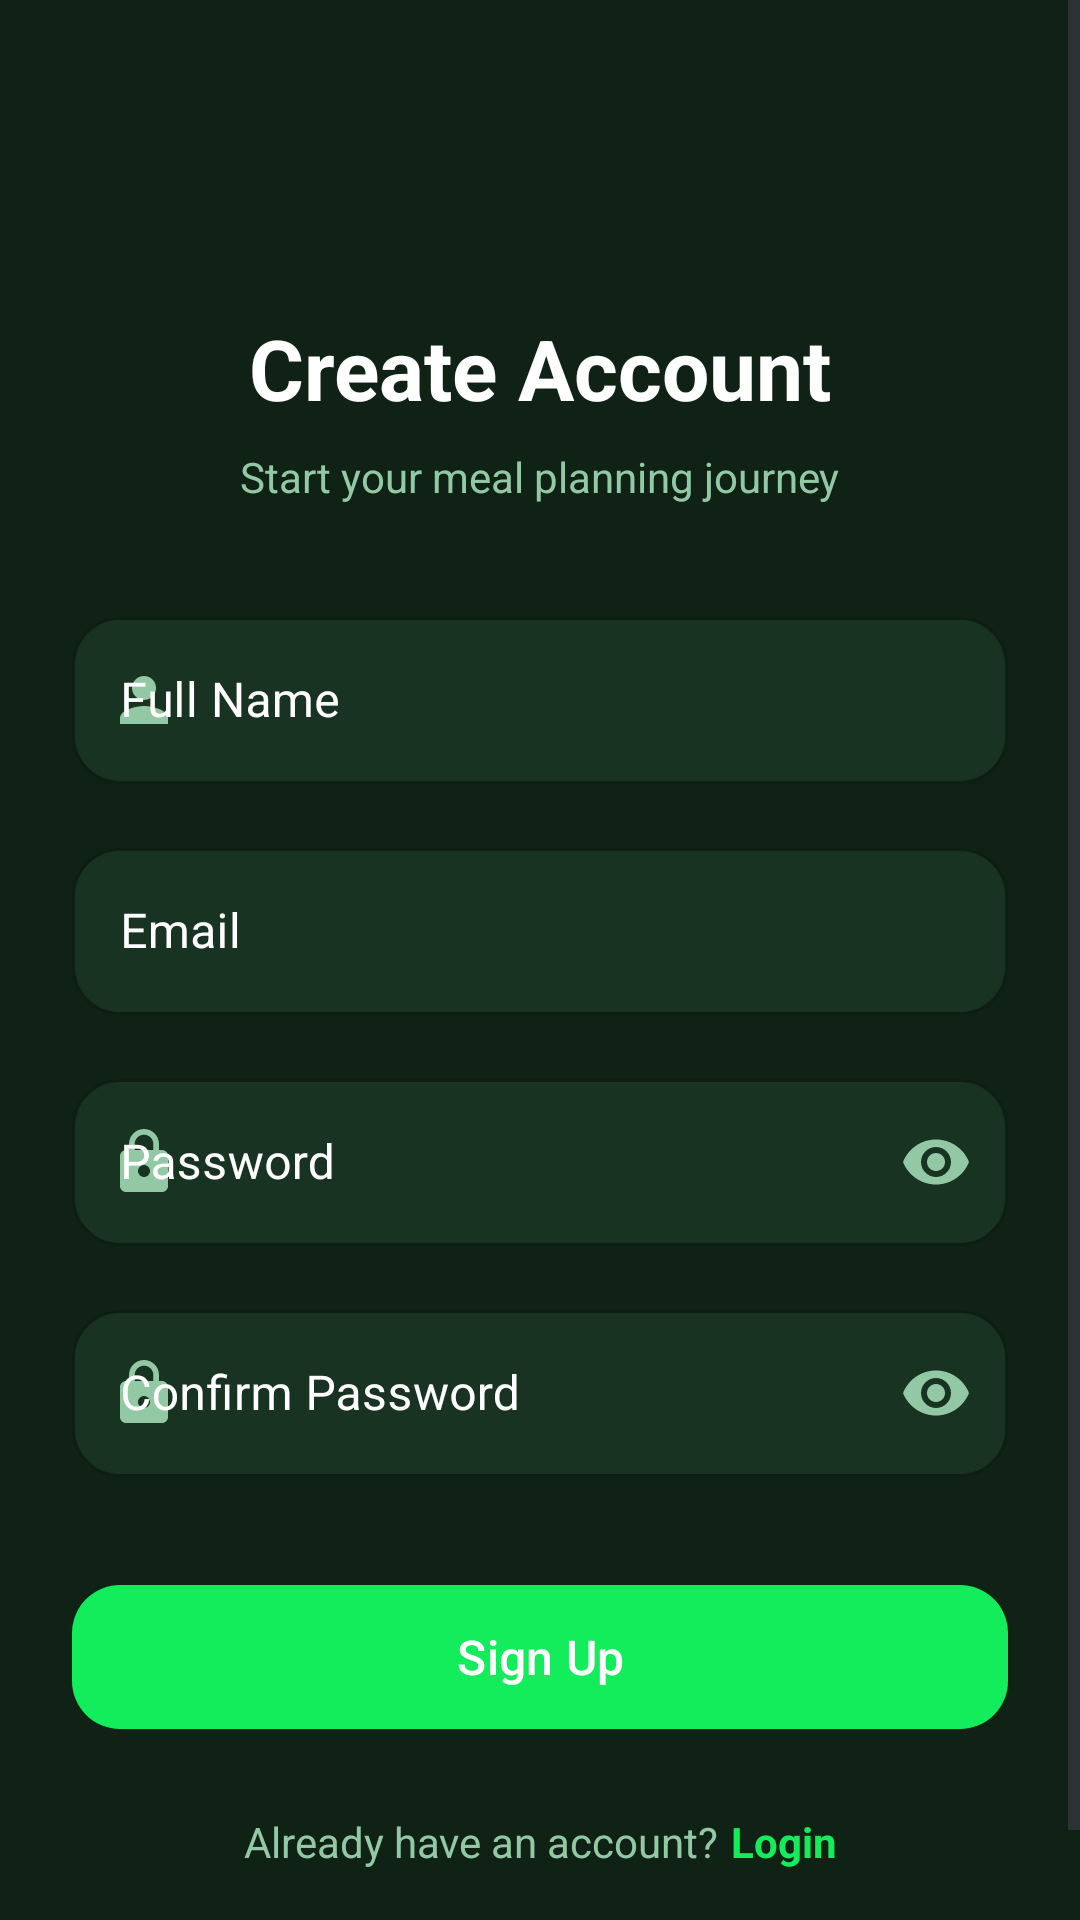

Android layout source for this screen:
<!-- AndroidManifest.xml: application theme Theme.FoodPlanner -->
<!-- res/layout/fragment_signup.xml -->
<?xml version="1.0" encoding="utf-8"?>
<ScrollView xmlns:android="http://schemas.android.com/apk/res/android"
    xmlns:app="http://schemas.android.com/apk/res-auto"
    android:layout_width="match_parent"
    android:layout_height="match_parent"
    android:background="@color/background_dark"
    android:fillViewport="true">

    <androidx.constraintlayout.widget.ConstraintLayout
        android:layout_width="match_parent"
        android:layout_height="wrap_content"
        android:padding="24dp">

        
        <ImageButton
            android:id="@+id/btn_back"
            android:layout_width="48dp"
            android:layout_height="48dp"
            android:background="?attr/selectableItemBackgroundBorderless"
            android:src="@drawable/ic_arrow_back"
            app:tint="@color/text_primary"
            app:layout_constraintStart_toStartOf="parent"
            app:layout_constraintTop_toTopOf="parent"
            android:contentDescription="@string/back" />

        <TextView
            android:id="@+id/tv_title"
            android:layout_width="wrap_content"
            android:layout_height="wrap_content"
            android:layout_marginTop="32dp"
            android:text="@string/create_account"
            android:textColor="@color/text_primary"
            android:textSize="28sp"
            android:textStyle="bold"
            app:layout_constraintEnd_toEndOf="parent"
            app:layout_constraintStart_toStartOf="parent"
            app:layout_constraintTop_toBottomOf="@+id/btn_back" />

        <TextView
            android:id="@+id/tv_subtitle"
            android:layout_width="wrap_content"
            android:layout_height="wrap_content"
            android:layout_marginTop="8dp"
            android:text="@string/signup_subtitle"
            android:textColor="@color/text_secondary"
            android:textSize="14sp"
            app:layout_constraintEnd_toEndOf="parent"
            app:layout_constraintStart_toStartOf="parent"
            app:layout_constraintTop_toBottomOf="@+id/tv_title" />

        
        <com.google.android.material.textfield.TextInputLayout
            android:id="@+id/til_name"
            style="@style/Widget.MaterialComponents.TextInputLayout.OutlinedBox"
            android:layout_width="match_parent"
            android:layout_height="wrap_content"
            android:layout_marginTop="32dp"
            android:hint="@string/full_name"
            app:boxBackgroundColor="@color/surface_dark"
            app:boxCornerRadiusBottomEnd="@dimen/corner_radius_medium"
            app:boxCornerRadiusBottomStart="@dimen/corner_radius_medium"
            app:boxCornerRadiusTopEnd="@dimen/corner_radius_medium"
            app:boxCornerRadiusTopStart="@dimen/corner_radius_medium"
            app:boxStrokeColor="@color/border_dark"
            app:hintTextColor="@color/text_hint"
            android:textColorHint="@color/text_hint"
            app:placeholderTextColor="@color/text_hint"
            app:startIconDrawable="@drawable/ic_person"
            app:startIconTint="@color/text_secondary"
            app:layout_constraintEnd_toEndOf="parent"
            app:layout_constraintStart_toStartOf="parent"
            app:layout_constraintTop_toBottomOf="@+id/tv_subtitle">

            <com.google.android.material.textfield.TextInputEditText
                android:id="@+id/et_name"
                android:layout_width="match_parent"
                android:layout_height="wrap_content"
                android:inputType="textPersonName"
                android:textColor="@color/text_primary"
                android:textColorHint="@color/text_hint" />

        </com.google.android.material.textfield.TextInputLayout>

        
        <com.google.android.material.textfield.TextInputLayout
            android:id="@+id/til_email"
            style="@style/Widget.MaterialComponents.TextInputLayout.OutlinedBox"
            android:layout_width="match_parent"
            android:layout_height="wrap_content"
            android:layout_marginTop="16dp"
            android:hint="@string/email"
            app:boxBackgroundColor="@color/surface_dark"
            app:boxCornerRadiusBottomEnd="@dimen/corner_radius_medium"
            app:boxCornerRadiusBottomStart="@dimen/corner_radius_medium"
            app:boxCornerRadiusTopEnd="@dimen/corner_radius_medium"
            app:boxCornerRadiusTopStart="@dimen/corner_radius_medium"
            app:boxStrokeColor="@color/border_dark"
            app:hintTextColor="@color/text_hint"
            android:textColorHint="@color/text_hint"
            app:placeholderTextColor="@color/text_hint"
            app:startIconDrawable="@drawable/ic_email"
            app:startIconTint="@color/text_secondary"
            app:layout_constraintEnd_toEndOf="parent"
            app:layout_constraintStart_toStartOf="parent"
            app:layout_constraintTop_toBottomOf="@+id/til_name">

            <com.google.android.material.textfield.TextInputEditText
                android:id="@+id/et_email"
                android:layout_width="match_parent"
                android:layout_height="wrap_content"
                android:inputType="textEmailAddress"
                android:textColor="@color/text_primary"
                android:textColorHint="@color/text_hint" />

        </com.google.android.material.textfield.TextInputLayout>

        
        <com.google.android.material.textfield.TextInputLayout
            android:id="@+id/til_password"
            style="@style/Widget.MaterialComponents.TextInputLayout.OutlinedBox"
            android:layout_width="match_parent"
            android:layout_height="wrap_content"
            android:layout_marginTop="16dp"
            android:hint="@string/password"
            app:boxBackgroundColor="@color/surface_dark"
            app:boxCornerRadiusBottomEnd="@dimen/corner_radius_medium"
            app:boxCornerRadiusBottomStart="@dimen/corner_radius_medium"
            app:boxCornerRadiusTopEnd="@dimen/corner_radius_medium"
            app:boxCornerRadiusTopStart="@dimen/corner_radius_medium"
            app:boxStrokeColor="@color/border_dark"
            app:endIconMode="password_toggle"
            app:endIconTint="@color/text_secondary"
            app:hintTextColor="@color/text_hint"
            android:textColorHint="@color/text_hint"
            app:placeholderTextColor="@color/text_hint"
            app:startIconDrawable="@drawable/ic_lock"
            app:startIconTint="@color/text_secondary"
            app:layout_constraintEnd_toEndOf="parent"
            app:layout_constraintStart_toStartOf="parent"
            app:layout_constraintTop_toBottomOf="@+id/til_email">

            <com.google.android.material.textfield.TextInputEditText
                android:id="@+id/et_password"
                android:layout_width="match_parent"
                android:layout_height="wrap_content"
                android:inputType="textPassword"
                android:textColor="@color/text_primary"
                android:textColorHint="@color/text_hint" />

        </com.google.android.material.textfield.TextInputLayout>

        
        <com.google.android.material.textfield.TextInputLayout
            android:id="@+id/til_confirm_password"
            style="@style/Widget.MaterialComponents.TextInputLayout.OutlinedBox"
            android:layout_width="match_parent"
            android:layout_height="wrap_content"
            android:layout_marginTop="16dp"
            android:hint="@string/confirm_password"
            app:boxBackgroundColor="@color/surface_dark"
            app:boxCornerRadiusBottomEnd="@dimen/corner_radius_medium"
            app:boxCornerRadiusBottomStart="@dimen/corner_radius_medium"
            app:boxCornerRadiusTopEnd="@dimen/corner_radius_medium"
            app:boxCornerRadiusTopStart="@dimen/corner_radius_medium"
            app:boxStrokeColor="@color/border_dark"
            app:endIconMode="password_toggle"
            app:endIconTint="@color/text_secondary"
            app:hintTextColor="@color/text_hint"
            android:textColorHint="@color/text_hint"
            app:placeholderTextColor="@color/text_hint"
            app:startIconDrawable="@drawable/ic_lock"
            app:startIconTint="@color/text_secondary"
            app:layout_constraintEnd_toEndOf="parent"
            app:layout_constraintStart_toStartOf="parent"
            app:layout_constraintTop_toBottomOf="@+id/til_password">

            <com.google.android.material.textfield.TextInputEditText
                android:id="@+id/et_confirm_password"
                android:layout_width="match_parent"
                android:layout_height="wrap_content"
                android:inputType="textPassword"
                android:textColor="@color/text_primary"
                android:textColorHint="@color/text_hint" />

        </com.google.android.material.textfield.TextInputLayout>

        
        <com.google.android.material.button.MaterialButton
            android:id="@+id/btn_signup"
            android:layout_width="match_parent"
            android:layout_height="56dp"
            android:layout_marginTop="32dp"
            android:text="@string/sign_up"
            android:textSize="16sp"
            app:backgroundTint="@color/primary_color"
            app:cornerRadius="@dimen/corner_radius_medium"
            app:layout_constraintEnd_toEndOf="parent"
            app:layout_constraintStart_toStartOf="parent"
            app:layout_constraintTop_toBottomOf="@+id/til_confirm_password" />

        
        <ProgressBar
            android:id="@+id/progress_bar"
            android:layout_width="wrap_content"
            android:layout_height="wrap_content"
            android:visibility="gone"
            app:layout_constraintBottom_toBottomOf="@+id/btn_signup"
            app:layout_constraintEnd_toEndOf="@+id/btn_signup"
            app:layout_constraintStart_toStartOf="@+id/btn_signup"
            app:layout_constraintTop_toTopOf="@+id/btn_signup" />

        
        <LinearLayout
            android:layout_width="wrap_content"
            android:layout_height="wrap_content"
            android:layout_marginTop="24dp"
            android:layout_marginBottom="24dp"
            android:orientation="horizontal"
            app:layout_constraintBottom_toBottomOf="parent"
            app:layout_constraintEnd_toEndOf="parent"
            app:layout_constraintStart_toStartOf="parent"
            app:layout_constraintTop_toBottomOf="@+id/btn_signup">

            <TextView
                android:layout_width="wrap_content"
                android:layout_height="wrap_content"
                android:text="@string/already_have_account"
                android:textColor="@color/text_secondary" />

            <TextView
                android:id="@+id/tv_login"
                android:layout_width="wrap_content"
                android:layout_height="wrap_content"
                android:layout_marginStart="4dp"
                android:text="@string/login"
                android:textColor="@color/primary_color"
                android:textStyle="bold" />

        </LinearLayout>

    </androidx.constraintlayout.widget.ConstraintLayout>

</ScrollView>
<!-- resources referenced by this layout -->
<resources>
  <color name="background_dark">#102216</color>
  <color name="border_dark">#326744</color>
  <color name="primary_color">#13ec5b</color>
  <color name="surface_dark">#193322</color>
  <color name="text_hint">#FFFFFF</color>
  <color name="text_primary">#FFFFFF</color>
  <color name="text_secondary">#92c9a4</color>
  <dimen name="corner_radius_medium">16dp</dimen>
  <!-- drawable ic_lock (drawable) -->
  <vector xmlns:android="http://schemas.android.com/apk/res/android"
      android:width="24dp"
      android:height="24dp"
      android:viewportWidth="24"
      android:viewportHeight="24">
      <path
          android:fillColor="#FF000000"
          android:pathData="M18,8h-1V6c0,-2.76 -2.24,-5 -5,-5S7,3.24 7,6v2H6c-1.1,0 -2,0.9 -2,2v10c0,1.1 0.9,2 2,2h12c1.1,0 2,-0.9 2,-2V10C20,8.9 19.1,8 18,8zM12,17c-1.1,0 -2,-0.9 -2,-2s0.9,-2 2,-2s2,0.9 2,2S13.1,17 12,17zM15.1,8H8.9V6c0,-1.71 1.39,-3.1 3.1,-3.1c1.71,0 3.1,1.39 3.1,3.1V8z"/>
  </vector>
  <!-- drawable ic_person (drawable) -->
  <vector xmlns:android="http://schemas.android.com/apk/res/android"
      android:width="24dp"
      android:height="24dp"
      android:viewportWidth="24"
      android:viewportHeight="24">
      <path
          android:fillColor="@color/accent_color"
          android:pathData="M12,12c2.21,0 4,-1.79 4,-4s-1.79,-4 -4,-4s-4,1.79 -4,4S9.79,12 12,12zM12,14c-2.67,0 -8,1.34 -8,4v2h16v-2C20,15.34 14.67,14 12,14z"/>
  </vector>
  <string name="already_have_account">Already have an account?</string>
  <string name="back">Back</string>
  <string name="confirm_password">Confirm Password</string>
  <string name="create_account">Create Account</string>
  <string name="email">Email</string>
  <string name="full_name">Full Name</string>
  <string name="login">Login</string>
  <string name="password">Password</string>
  <string name="sign_up">Sign Up</string>
  <string name="signup_subtitle">Start your meal planning journey</string>
  <style name="Theme.FoodPlanner" parent="Base.Theme.FoodPlanner" />
  <color name="accent_color">#13ec5b</color>
  <style name="Base.Theme.FoodPlanner" parent="Theme.Material3.DayNight.NoActionBar">
          
          
          <item name="android:statusBarColor">@color/background_dark</item>
          <item name="android:windowLightStatusBar">false</item>
      </style>
</resources>
